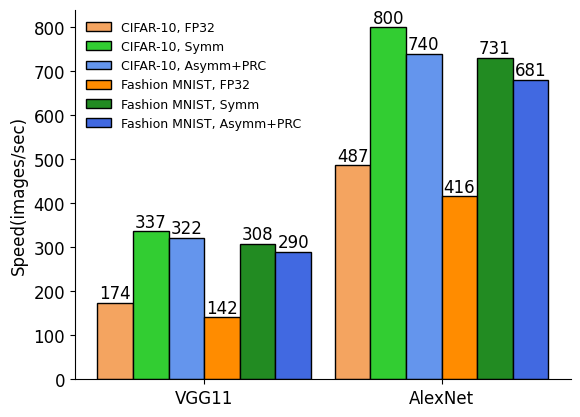

Recreate this plot in Python. (Note: this script raises an exception after producing the figure.)
import matplotlib.pyplot as plt
import numpy as np

plt.rcParams['font.family'] = 'serif'  # 选择字体家族
plt.rcParams['font.serif'] = 'Times New Roman'  # 指定字体
plt.rcParams['font.size'] = 12  # 指定字号

categories = ['VGG11', 'AlexNet']
color=['sandybrown', 'limegreen', 'cornflowerblue', 'darkorange', 'forestgreen', 'royalblue']
data = np.array([[287, 148, 155, 352, 162, 172],
                 [123, 75, 81, 144, 82, 88]])
data = np.array([50000, 60000]) // np.transpose(data)


# 创建图形
fig, ax = plt.subplots()

# 绘制柱状图
bar_width = 0.3
bar_start = 2 * np.arange(len(categories))
for i in range(6):
    bar_positions = bar_start + i * bar_width

    # 第一大块的柱状图
    bars = ax.bar(bar_positions, data[i], bar_width, label='AlexNet', color=color[i], edgecolor='black')
    for bar in bars:
        yval = bar.get_height()
        ax.text(bar.get_x() + bar.get_width()/2, yval, round(yval, 2), ha='center', va='bottom')

# 设置坐标轴标签
ax.set_xticks(bar_start + bar_width *2.5)
ax.set_xticklabels(categories)
ax.set_ylabel('Speed(images/sec)')

# 显示图例
ax.spines['top'].set_visible(False)
ax.spines['right'].set_visible(False)
ax.legend(["CIFAR-10, FP32","CIFAR-10, Symm", "CIFAR-10, Asymm+PRC", 
           "Fashion MNIST, FP32","Fashion MNIST, Symm", "Fashion MNIST, Asymm+PRC"],frameon=False, fontsize = 9)

# 显示图形
# plt.show()
plt.savefig(f'./result/img/speed.svg', format='svg')
